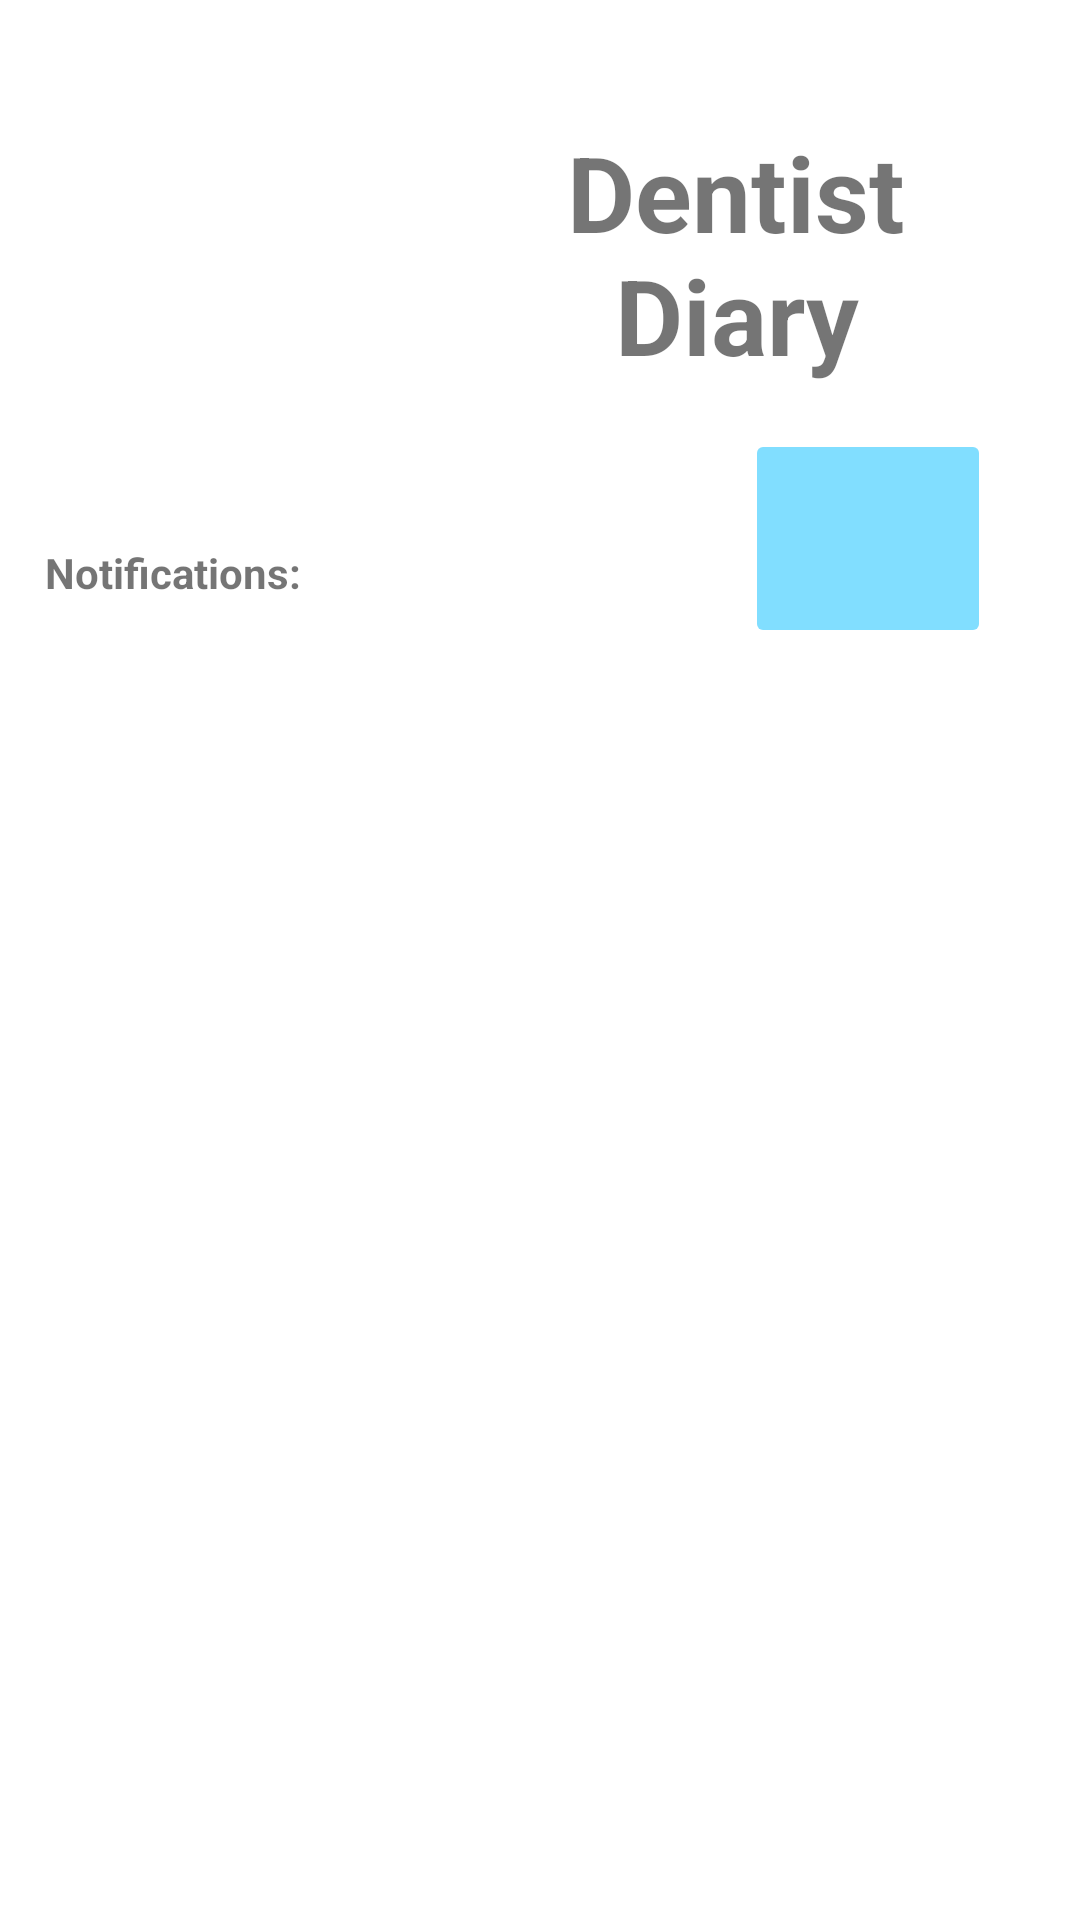

Android layout source for this screen:
<!-- AndroidManifest.xml: application theme Theme.OPSC7312PoEPart2Code -->
<!-- res/layout/fragment_notifications_client.xml -->
<?xml version="1.0" encoding="utf-8"?>
<FrameLayout xmlns:android="http://schemas.android.com/apk/res/android"
    xmlns:app="http://schemas.android.com/apk/res-auto"
    xmlns:tools="http://schemas.android.com/tools"
    android:layout_width="match_parent"
    android:layout_height="match_parent"
    tools:context=".ui.notifications_client.NotificationsClientFragment">


    <androidx.constraintlayout.widget.ConstraintLayout
        android:layout_width="match_parent"
        android:layout_height="match_parent">


        <ImageButton
            android:id="@+id/ibtnHome"
            android:layout_width="82dp"
            android:layout_height="73dp"
            android:backgroundTint="@color/lightblue"
            android:scaleType="fitCenter"
            android:src="@drawable/home"
            app:layout_constraintBottom_toBottomOf="parent"
            app:layout_constraintEnd_toEndOf="parent"
            app:layout_constraintHorizontal_bias="0.893"
            app:layout_constraintStart_toStartOf="parent"
            app:layout_constraintTop_toTopOf="parent"
            app:layout_constraintVertical_bias="0.252" />

        <TextView
            android:id="@+id/txtAppName"
            android:layout_width="174dp"
            android:layout_height="98dp"
            android:text="Dentist Diary"
            android:textAlignment="center"
            android:textSize="35sp"
            android:textStyle="bold"
            app:layout_constraintBottom_toBottomOf="parent"
            app:layout_constraintEnd_toEndOf="parent"
            app:layout_constraintHorizontal_bias="0.852"
            app:layout_constraintStart_toStartOf="parent"
            app:layout_constraintTop_toTopOf="parent"
            app:layout_constraintVertical_bias="0.075" />

        <ImageView
            android:id="@+id/iLogo"
            android:layout_width="197dp"
            android:layout_height="181dp"
            android:src="@drawable/icon"
            app:layout_constraintBottom_toBottomOf="parent"
            app:layout_constraintEnd_toEndOf="parent"
            app:layout_constraintHorizontal_bias="0.0"
            app:layout_constraintStart_toStartOf="parent"
            app:layout_constraintTop_toTopOf="parent"
            app:layout_constraintVertical_bias="0.029" />

        <TextView
            android:id="@+id/txtNotifications"
            android:layout_width="wrap_content"
            android:layout_height="wrap_content"
            android:text="Notifications:"
            android:textStyle="bold"
            app:layout_constraintBottom_toBottomOf="parent"
            app:layout_constraintEnd_toEndOf="parent"
            app:layout_constraintHorizontal_bias="0.055"
            app:layout_constraintStart_toStartOf="parent"
            app:layout_constraintTop_toTopOf="parent"
            app:layout_constraintVertical_bias="0.292" />

        <ListView
            android:id="@+id/notificationsListView"
            android:layout_width="356dp"
            android:layout_height="327dp"
            app:layout_constraintBottom_toBottomOf="parent"
            app:layout_constraintEnd_toEndOf="parent"
            app:layout_constraintHorizontal_bias="0.339"
            app:layout_constraintStart_toStartOf="parent"
            app:layout_constraintTop_toTopOf="parent"
            app:layout_constraintVertical_bias="0.73" />
    </androidx.constraintlayout.widget.ConstraintLayout>

</FrameLayout>
<!-- resources referenced by this layout -->
<resources>
  <color name="lightblue">#81DEFF</color>
  <style name="Theme.OPSC7312PoEPart2Code" parent="Theme.MaterialComponents.DayNight.NoActionBar">
          
          <item name="colorPrimary">@color/purple_500</item>
          <item name="colorPrimaryVariant">@color/purple_700</item>
          <item name="colorOnPrimary">@color/white</item>
          
          <item name="colorSecondary">@color/teal_200</item>
          <item name="colorSecondaryVariant">@color/teal_700</item>
          <item name="colorOnSecondary">@color/black</item>
          
          <item name="android:statusBarColor">?attr/colorPrimaryVariant</item>
          
      </style>
  <color name="purple_500">#FF6200EE</color>
  <color name="purple_700">#FF3700B3</color>
  <color name="white">#FFFFFFFF</color>
  <color name="teal_200">#FF03DAC5</color>
  <color name="teal_700">#FF018786</color>
  <color name="black">#FF000000</color>
</resources>
